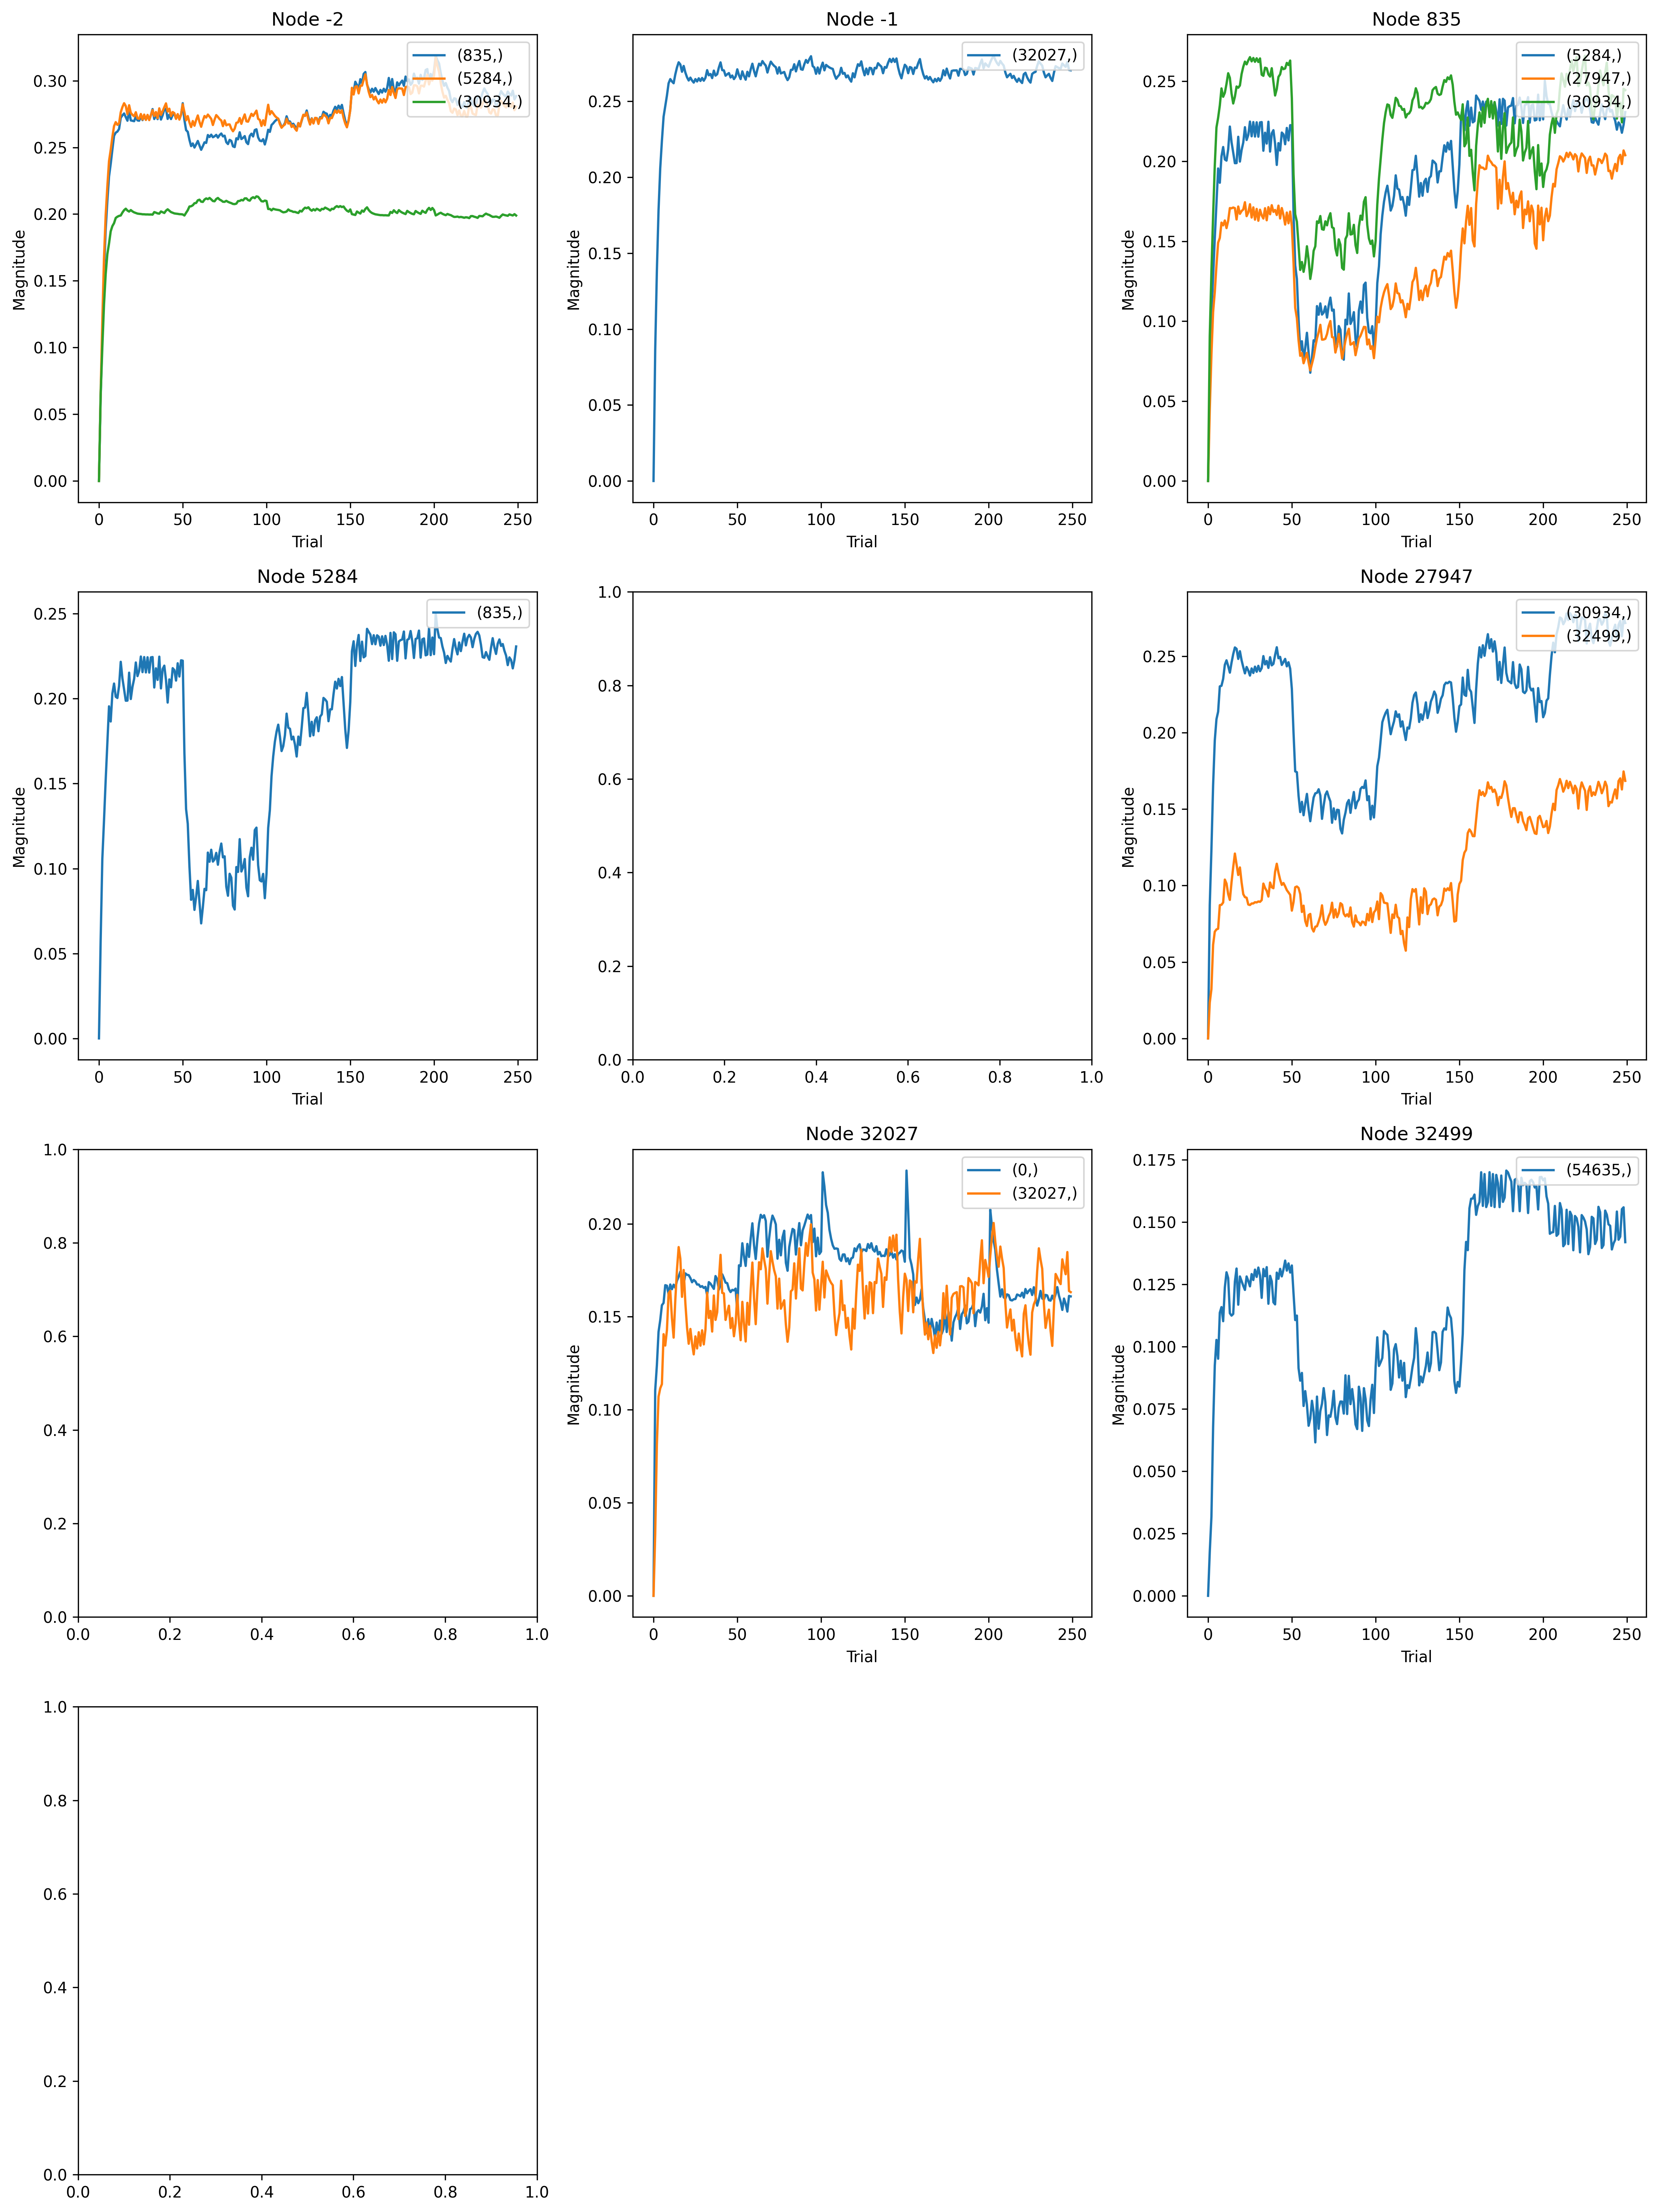

The table this chart was drawn from, first rows:
, trial, prior_node, posterior_node, weight
0, 0, -2, 835, 0.0
1, 1, -2, 835, 0.06245
2, 2, -2, 835, 0.1081
3, 3, -2, 835, 0.1557
4, 4, -2, 835, 0.1883
5, 5, -2, 835, 0.2098
6, 6, -2, 835, 0.2282
7, 7, -2, 835, 0.2376
8, 8, -2, 835, 0.2483
9, 9, -2, 835, 0.2587
10, 10, -2, 835, 0.261
11, 11, -2, 835, 0.2619
12, 12, -2, 835, 0.2638
13, 13, -2, 835, 0.2722
14, 14, -2, 835, 0.274
15, 15, -2, 835, 0.2754
16, 16, -2, 835, 0.2727
17, 17, -2, 835, 0.27
18, 18, -2, 835, 0.2773
19, 19, -2, 835, 0.2702
20, 20, -2, 835, 0.2699
21, 21, -2, 835, 0.2696
22, 22, -2, 835, 0.2731
23, 23, -2, 835, 0.2703
24, 24, -2, 835, 0.27
25, 25, -2, 835, 0.2734
26, 26, -2, 835, 0.2705
27, 27, -2, 835, 0.2738
28, 28, -2, 835, 0.2708
29, 29, -2, 835, 0.2741
30, 30, -2, 835, 0.2709
31, 31, -2, 835, 0.2742
32, 32, -2, 835, 0.2787
33, 33, -2, 835, 0.2713
34, 34, -2, 835, 0.2744
35, 35, -2, 835, 0.2712
36, 36, -2, 835, 0.2783
37, 37, -2, 835, 0.2709
38, 38, -2, 835, 0.2741
39, 39, -2, 835, 0.2786
40, 40, -2, 835, 0.2789
41, 41, -2, 835, 0.2714
42, 42, -2, 835, 0.2745
43, 43, -2, 835, 0.2712
44, 44, -2, 835, 0.2744
45, 45, -2, 835, 0.2749
46, 46, -2, 835, 0.2715
47, 47, -2, 835, 0.2746
48, 48, -2, 835, 0.2713
49, 49, -2, 835, 0.2745
50, 50, -2, 835, 0.2831
51, 51, -2, 835, 0.2706
52, 52, -2, 835, 0.263
53, 53, -2, 835, 0.2617
54, 54, -2, 835, 0.2557
55, 55, -2, 835, 0.251
56, 56, -2, 835, 0.253
57, 57, -2, 835, 0.2499
58, 58, -2, 835, 0.2523
59, 59, -2, 835, 0.2548
... 3,190 more rows
